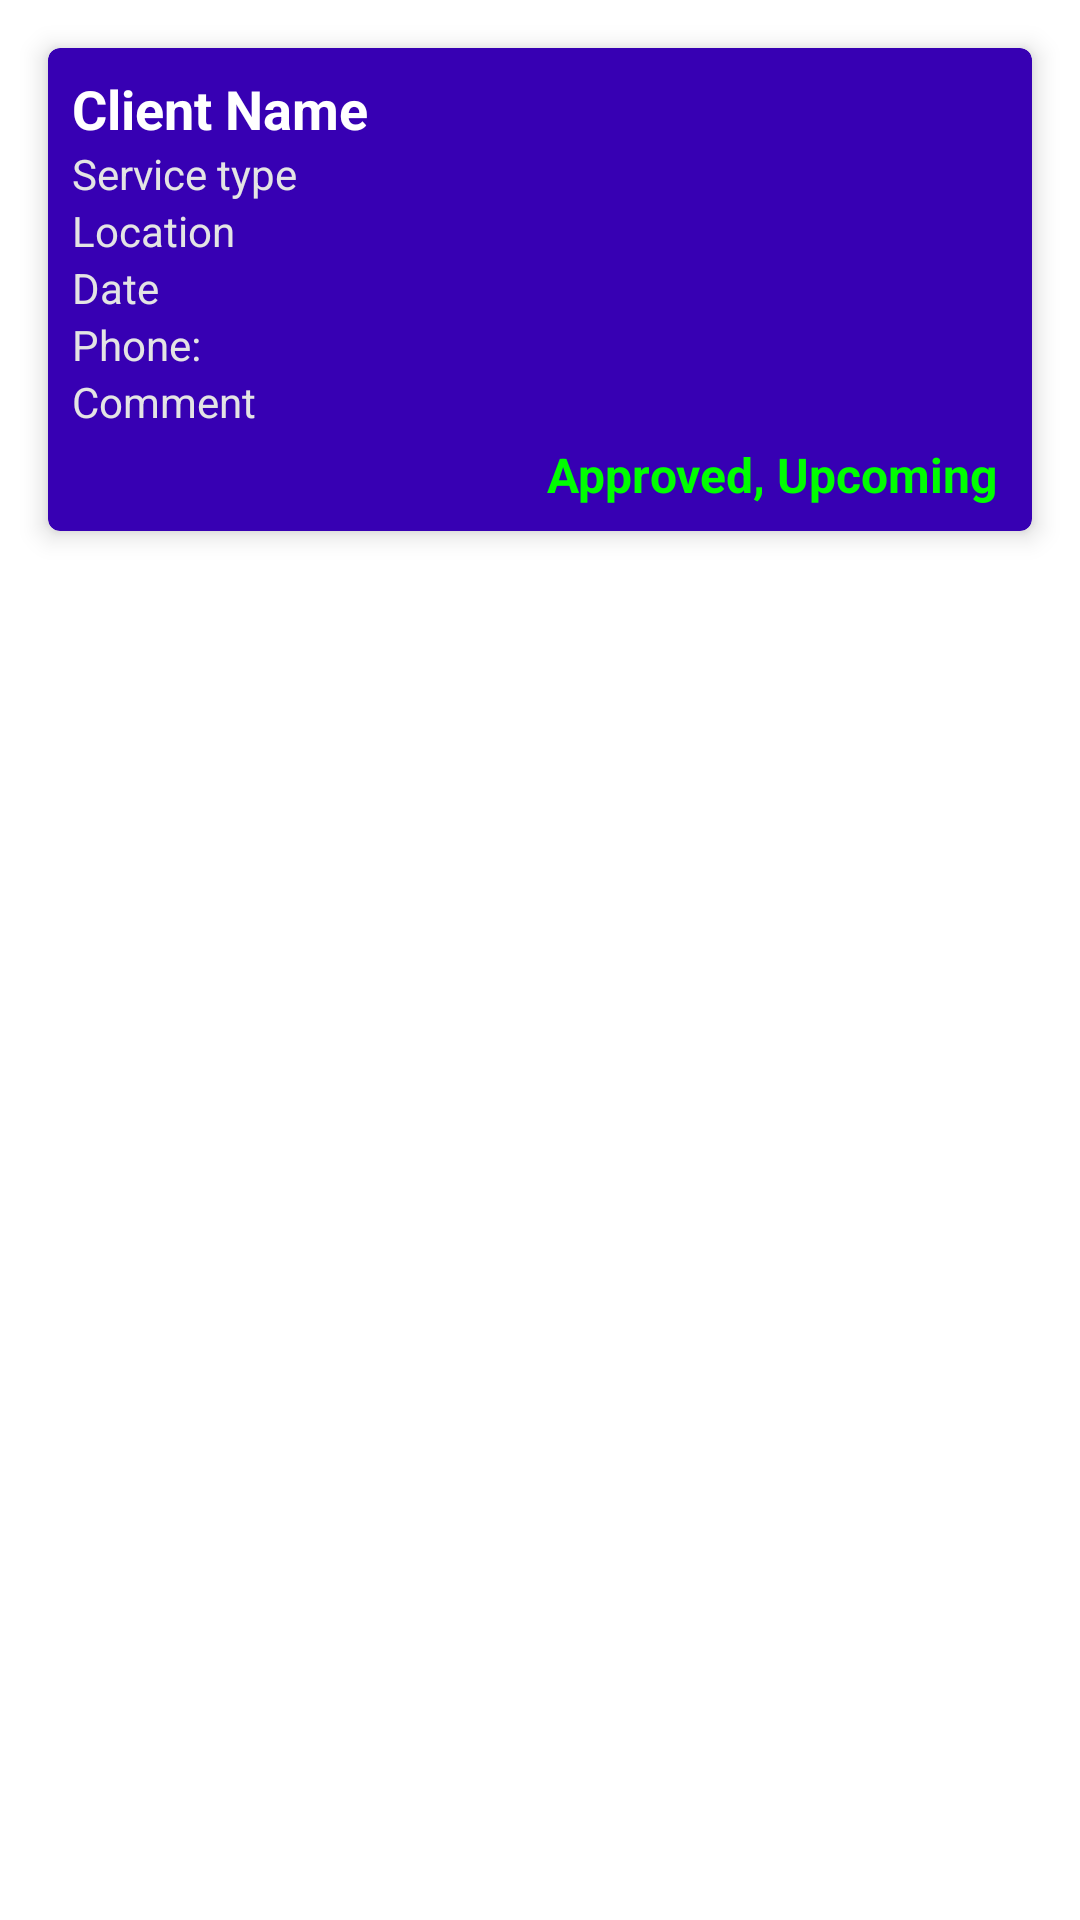

Write the Android layout XML for this screen, with the resource values it uses.
<!-- AndroidManifest.xml: application theme Theme.KEEPY -->
<!-- res/layout/schedule_item_keeper.xml -->
<?xml version="1.0" encoding="utf-8"?>
<LinearLayout xmlns:android="http://schemas.android.com/apk/res/android"
    xmlns:app="http://schemas.android.com/apk/res-auto"
    android:layout_width="match_parent"
    android:layout_height="wrap_content"
    android:orientation="vertical">

    <androidx.cardview.widget.CardView
        android:layout_width="match_parent"
        android:layout_height="wrap_content"
        android:layout_margin="16dp"
        app:cardBackgroundColor="@color/purple_700"
        app:cardCornerRadius="4dp"
        app:cardElevation="5dp">

        <LinearLayout
            android:layout_width="match_parent"

            android:layout_height="wrap_content"
            android:orientation="vertical"
            android:padding="8dp">

            <TextView
                android:id="@+id/client_name_schedule_item_keeper"
                android:layout_width="match_parent"
                android:layout_height="wrap_content"
                android:text="Client Name"
                android:textColor="@color/white"
                android:textSize="18sp"
                android:textStyle="bold" />


            <TextView
                android:id="@+id/service_type_schedule_item_keeper"
                android:layout_width="match_parent"
                android:layout_height="wrap_content"
                android:text="Service type"
                android:textColor="#E4E4E4" />

            <TextView
                android:id="@+id/client_location_schedule_item_keeper"
                android:layout_width="match_parent"
                android:layout_height="wrap_content"
                android:text="Location"
                android:textColor="#E4E4E4" />

            <TextView
                android:id="@+id/service_date_schedule_item_keeper"
                android:layout_width="match_parent"
                android:layout_height="wrap_content"
                android:text="Date"
                android:textColor="#E4E4E4" />

            <TextView
                android:id="@+id/service_phone_schedule_item_keeper"
                android:layout_width="match_parent"
                android:layout_height="wrap_content"
                android:text="Phone:"
                android:textColor="#E4E4E4" />
            <TextView
                android:id="@+id/client_comment_schedule_item_keeper"
                android:layout_width="match_parent"
                android:layout_height="wrap_content"
                android:text="Comment"
                android:textColor="#E4E4E4" />

            <TextView
                android:id="@+id/service_time_schedule_item_keeper"
                android:layout_width="match_parent"
                android:layout_height="wrap_content"
                android:paddingTop="4dp"
                android:paddingEnd="4dp"
                android:text="Approved, Upcoming"
                android:textAlignment="textEnd"
                android:textColor="#00FF00"
                android:textSize="16sp"
                android:textStyle="bold" />
        </LinearLayout>

    </androidx.cardview.widget.CardView>
</LinearLayout>
<!-- resources referenced by this layout -->
<resources>
  <style name="Theme.KEEPY" parent="Theme.MaterialComponents.DayNight.NoActionBar">
          
          <item name="colorPrimary">@color/lavender</item>
          <item name="colorPrimaryVariant">@color/lavender</item>
          <item name="colorOnPrimary">@color/white</item>
          
          <item name="colorSecondary">@color/teal_200</item>
          <item name="colorSecondaryVariant">@color/teal_700</item>
          <item name="colorOnSecondary">@color/black</item>
          
          <item name="android:statusBarColor">?attr/colorPrimaryVariant</item>
          
      </style>
  <!-- not gathered from this repository: default colours our renderer supplied (Android Studio template values) -->
  <color name="purple_700">#FF3700B3</color>
  <color name="teal_200">#FF03DAC5</color>
  <color name="teal_700">#FF018786</color>
  <color name="black">#FF000000</color>
  <color name="white">#FFFFFFFF</color>
</resources>
